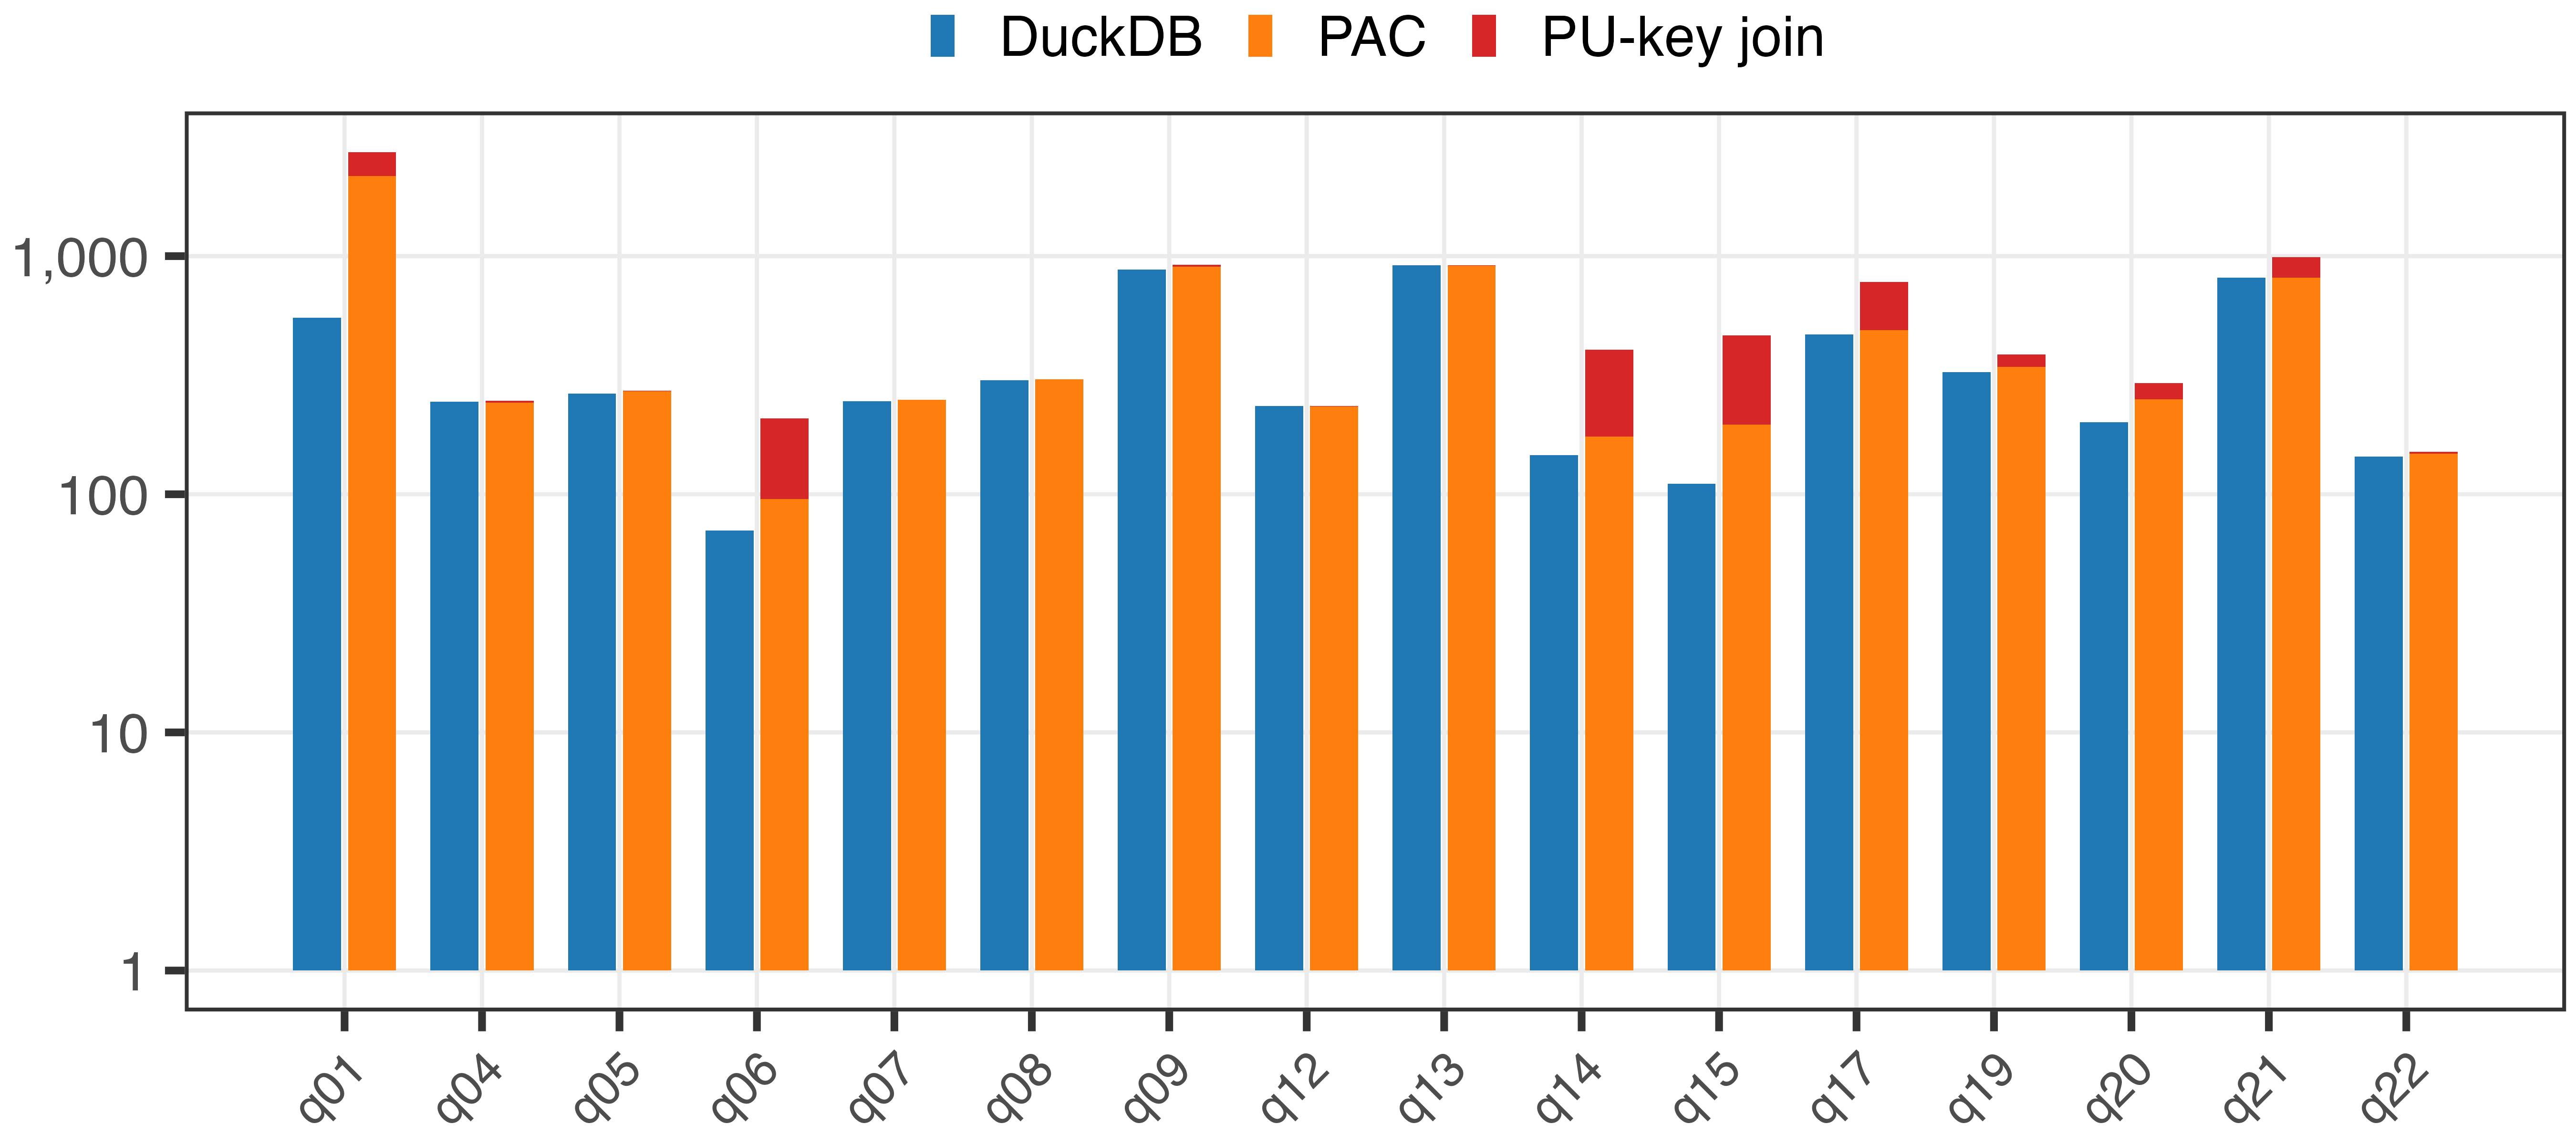

Data behind this chart, as committed beside it:
query, mode, median_ms
q01, baseline, 550
q01, SIMD PAC, 2728
q01, simple hash PAC, 2173
q04, baseline, 244.7
q04, SIMD PAC, 247.3
q04, simple hash PAC, 242.8
q05, baseline, 264.4
q05, SIMD PAC, 271.8
q05, simple hash PAC, 270.3
q06, baseline, 70.32
q06, SIMD PAC, 208.6
q06, simple hash PAC, 95.51
q07, baseline, 245.9
q07, SIMD PAC, 248.1
q07, simple hash PAC, 248.9
q08, baseline, 301.4
q08, SIMD PAC, 302.9
q08, simple hash PAC, 303.8
q08-nolambda, baseline, 301.4
q08-nolambda, SIMD PAC, 306.2
q08-nolambda, simple hash PAC, 306.3
q09, baseline, 877.1
q09, SIMD PAC, 918
q09, simple hash PAC, 903.9
q12, baseline, 235
q12, SIMD PAC, 234.9
q12, simple hash PAC, 233.8
q13, baseline, 914.7
q13, SIMD PAC, 915
q13, simple hash PAC, 909.8
q14, baseline, 145.8
q14, SIMD PAC, 404
q14, simple hash PAC, 174.6
q14-nolambda, baseline, 145.8
q14-nolambda, SIMD PAC, 401.1
q14-nolambda, simple hash PAC, 174.9
q15, baseline, 110.8
q15, SIMD PAC, 464.9
q15, simple hash PAC, 196.1
q17, baseline, 468.9
q17, SIMD PAC, 778.6
q17, simple hash PAC, 489.7
q17-nofuse, baseline, 468.9
q17-nofuse, SIMD PAC, 795.8
q17-nofuse, simple hash PAC, 490.8
q17-nolambda, baseline, 468.9
q17-nolambda, SIMD PAC, 775.7
q17-nolambda, simple hash PAC, 491.2
q19, baseline, 326.1
q19, SIMD PAC, 386
q19, simple hash PAC, 342.1
q20, baseline, 200.9
q20, SIMD PAC, 292.4
q20, simple hash PAC, 250.7
q20-nofuse, baseline, 200.9
q20-nofuse, SIMD PAC, 329.5
q20-nofuse, simple hash PAC, 249.2
q20-nolambda, baseline, 200.9
q20-nolambda, SIMD PAC, 280.7
q20-nolambda, simple hash PAC, 251.9
... 12 more rows
